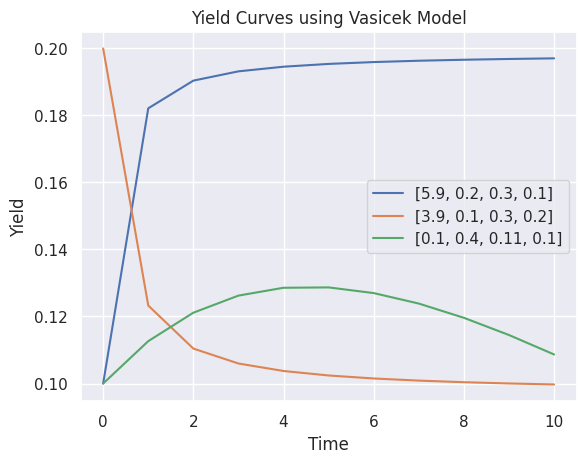
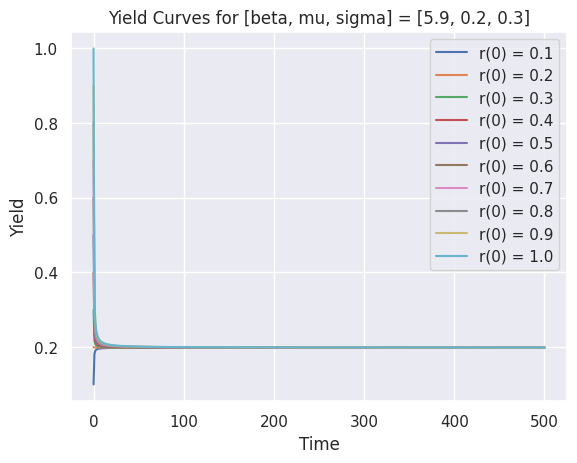
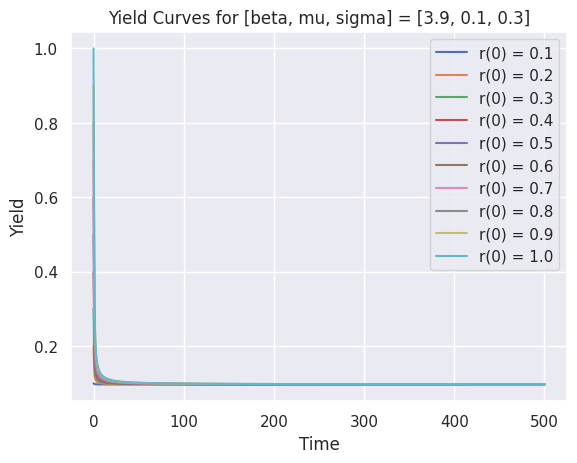
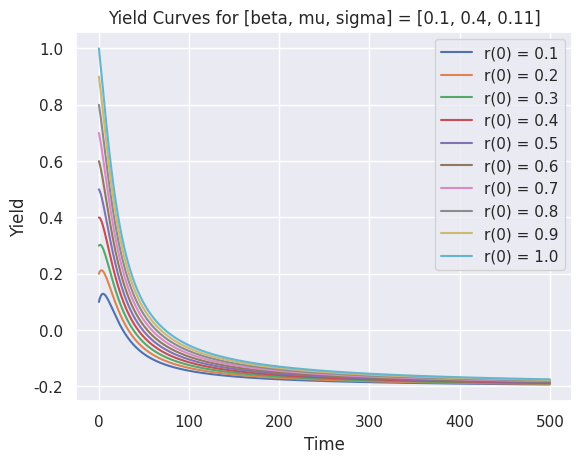

Here is the Python script that generated these plots, in order:
import numpy as np
import matplotlib.pyplot as plt
import seaborn as sns
sns.set(style='darkgrid')


def yield_calculator(beta, mu, sigma, r0, T):
    if T == 0:
        return r0
    a = beta
    b = beta * mu
    B = (1 / a) * (1 - np.exp(-a * T))
    A = (B - T) * (a * b - (sigma * sigma / 2)) / (a**2) - ((sigma**2) * (B**2)) / (4 * a)
    price = np.exp(A - B * r0)
    yield_ = -np.log(price) / T
    return yield_


def yield_to_maturity_single_r0(parameters):
    N = 10
    time_to_maturity = np.linspace(0, N, N + 1)
    fig, ax = plt.subplots()
    for para in parameters:
        yield_ = np.zeros(N + 1)
        for i in range(N + 1):
            yield_[i] = yield_calculator(para[0], para[1], para[2], para[3], time_to_maturity[i])
        ax.plot(time_to_maturity, yield_, label=f'[{para[0]}, {para[1]}, {para[2]}, {para[3]}]')
        ax.set_xlabel('Time')
        ax.set_ylabel('Yield')
        ax.set_title('Yield Curves using Vasicek Model')
    ax.legend()
    plt.show()


def yield_to_maturity_10_r0(parameters):
    N = 500
    time_to_maturity = np.linspace(0, N, N + 1)
    for para in parameters:
        fig, ax = plt.subplots()
        r0 = np.linspace(0.1, 1, 10)
        for r in r0:
            yield_ = np.zeros(N + 1)
            for i in range(N + 1):
                yield_[i] = yield_calculator(para[0], para[1], para[2], r, time_to_maturity[i])
            ax.plot(time_to_maturity, yield_, label=f'r(0) = {round(r*10)/10}')
        ax.set_xlabel('Time')
        ax.set_ylabel('Yield')
        ax.set_title(f'Yield Curves for [beta, mu, sigma] = [{para[0]}, {para[1]}, {para[2]}]')
        ax.legend()
        plt.show()


para1 = (5.9, 0.2, 0.3, 0.1)
para2 = (3.9, 0.1, 0.3, 0.2)
para3 = (0.1, 0.4, 0.11, 0.1)
parameters = [para1, para2, para3]
yield_to_maturity_single_r0(parameters)
yield_to_maturity_10_r0(parameters)